Run: headless pygame with SDL's dummy video driver; simulated clock (each Clock.tick advances the game by its frame time, no real sleeping); random seed 0; keys injected as events and as key.get_pressed() state; no mouse input.
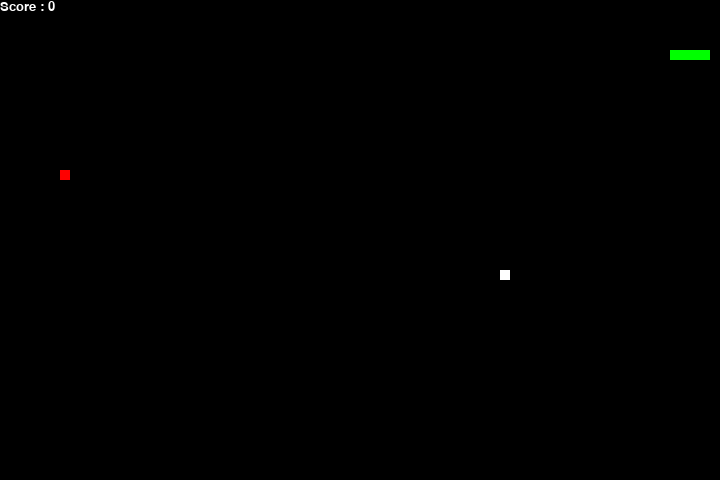
Frame 1 of 4 · flips 1–60 · no input
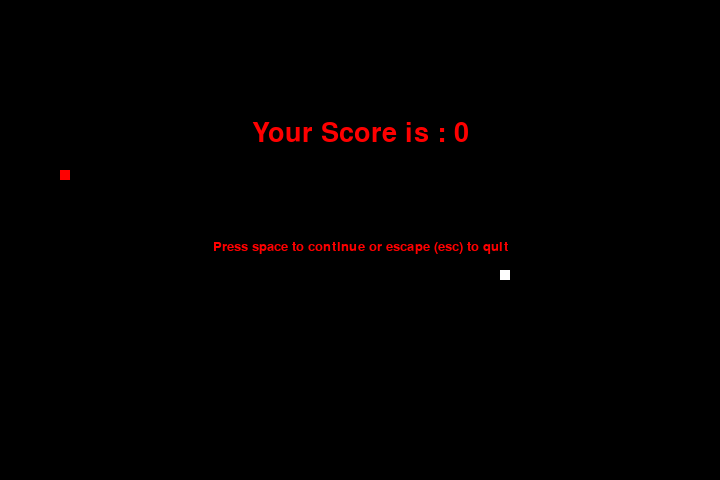
Frame 2 of 4 · flips 61–180 · tapped SPACE, RETURN · held RIGHT (→), D
Frame 3 of 4 · flips 181–300 · held DOWN (↓), S · screen unchanged from frame 2, image omitted
Frame 4 of 4 · flips 301–420 · held LEFT (←), A, UP (↑), W · screen unchanged from frame 3, image omitted

The pygame program that drew these frames:

# importing libraries
import pygame
import time
import random

player_decision_to_continue = False

snake_speed = 15

# Window size
window_x = 720
window_y = 480

# defining colors
black = pygame.Color(0, 0, 0)
white = pygame.Color(255, 255, 255)
red = pygame.Color(255, 0, 0)
green = pygame.Color(0, 255, 0)
blue = pygame.Color(0, 0, 255)


# Initialising pygame
pygame.init()

# Initialise game window
pygame.display.set_caption('GeeksforGeeks Snakes')
game_window = pygame.display.set_mode((window_x, window_y))

# FPS (frames per second) controller
fps = pygame.time.Clock()


# defining snake default position
snake_position = [100, 50]

# defining first 4 blocks of snake body
snake_body = [[100, 50], [90, 50], [80, 50], [70, 50]]
              
# fruit position
fruit_position = [random.randrange(1, (window_x//10)) * 10, 
                  random.randrange(1, (window_y//10)) * 10]

fruit_spawn = True

poison_position = [random.randrange(1, (window_x//10))*10,
                   random.randrange(1, (window_y//10))*10]

poison_spawn = True

# setting default snake direction towards
# right
direction = 'RIGHT'
change_to = direction

# initial score
score = 0

#def poison_fruit():
   

# displaying Score function
def show_score(choice, color, font, size):
  
    # creating font object score_font
    score_font = pygame.font.SysFont(font, size)
    
    # create the display surface object 
    # score_surface
    score_surface = score_font.render('Score : ' + str(score), True, color)
    
    # create a rectangular object for the text
    # surface object
    score_rect = score_surface.get_rect()
    
    # displaying text
    game_window.blit(score_surface, score_rect)

# game over function
def game_over():
  
    # creating font object my_font
    my_font = pygame.font.SysFont('times new roman', 40)
    font = pygame.font.SysFont('times new roman', 20)
    
    # creating a text surface on which text 
    # will be drawn
    
    if score >=0:
        game_over_surface = my_font.render(
            'Your Score is : ' + str(score), True, red)
        # print the instructions if you want to continue playing
        menu_instruction = font.render( 
            'Press space to continue or escape (esc) to quit',True, red)
   #will print zero if score is negative, since score cant be negative
    else:
        game_over_surface = my_font.render(
            'Your Score is : ' + '0', True, red)
        menu_instruction = font.render( 
            'Press space to continue or escape (esc) to quit', True, red)
    
    # create a rectangular object for the text 
    # surface object
    game_over_rect = game_over_surface.get_rect()
    #creates the menu rectangle so it doesnt overlap the game over score
    menu_instruction_rect = menu_instruction.get_rect()
    
    # setting position of the text
    game_over_rect.midtop = (window_x/2, window_y/4)
    #defines how big we want the window to be
    menu_instruction_rect.midtop= (window_x/2 , window_y/2)
    
    
    # blit will draw the text on screen
    game_window.blit(game_over_surface, game_over_rect)
    #without this the menu instructions will not be shown
    game_window.blit(menu_instruction , menu_instruction_rect)
    pygame.display.flip()
    
    # after 2 seconds we will quit the program
    time.sleep(2)
    
    #this is to let the player loop the game or quit
    
    
    for event in pygame.event.get():
             
        if event.type == pygame.KEYDOWN:
            if event.key == pygame.K_SPACE:
                #changes the players choice to true so the loop at line 211 
                #will reset the game 
                return True
            
            #kicks the player out of the program
            if event.key == pygame.K_ESCAPE:
                     pygame.quit()
                     quit()
                 

while True:
    
    for event in pygame.event.get():
        if event.type == pygame.KEYDOWN:
            if event.key == pygame.K_UP and direction != 'DOWN':
                change_to = 'UP'
            if event.key == pygame.K_DOWN and direction != 'UP':
                change_to = 'DOWN'
            if event.key == pygame.K_LEFT and direction != 'RIGHT':
                change_to = 'LEFT'
            if event.key == pygame.K_RIGHT and direction != 'LEFT':
                change_to = 'RIGHT'

    direction = change_to
    
    if direction == 'UP':
        snake_position[1] -= 10
    if direction == 'DOWN':
        snake_position[1] += 10
    if direction == 'LEFT':
        snake_position[0] -= 10
    if direction == 'RIGHT':
        snake_position[0] += 10

   
    snake_body.insert(0, list(snake_position))
    
    
    if snake_position[0] == fruit_position[0] and snake_position[1] == fruit_position[1]:
        score += 10
        fruit_spawn = False
        
        if not fruit_spawn:
            fruit_position = [random.randrange(1, (window_x//10)) * 10, 
                      random.randrange(1, (window_y//10)) * 10]
            poison_position = [random.randrange(1, (window_x//10)) * 10, 
                      random.randrange(1, (window_y//10)) * 10]
            fruit_spawn = True
            poison_spawn = True
            
  
    else:
        snake_body.pop()

    
    if poison_spawn:
        if snake_position[0] == poison_position[0] and snake_position[1] == poison_position[1]:
            score -= 10
            poison_position = [random.randrange(1, (window_x//10)) * 10, 
                           random.randrange(1, (window_y//10)) * 10]
            poison_spawn = False
 
        
        if not poison_spawn:
           
                poison_position = [random.randrange(1, (window_x//10)) * 10, 
                      random.randrange(1, (window_y//10)) * 10]
                poison_spawn = True
                

    game_window.fill(black)
    
    for pos in snake_body:
        pygame.draw.rect(game_window, green, pygame.Rect(pos[0], pos[1], 10, 10))

        pygame.draw.rect(game_window, white, pygame.Rect(fruit_position[0], fruit_position[1], 10, 10))
    
        pygame.draw.rect(game_window, red, pygame.Rect(poison_position[0], poison_position[1], 10, 10))
   
    if score < 0:
        player_decision_to_continue = game_over()
        
    if snake_position[0] < 0 or snake_position[0] > window_x-10:
        player_decision_to_continue = game_over()
        
    if snake_position[1] < 0 or snake_position[1] > window_y-10:
        player_decision_to_continue = game_over()
        
    for block in snake_body[1:]:
        if snake_position[0] == block[0] and snake_position[1] == block[1]:
            player_decision_to_continue = game_over()
    
    if player_decision_to_continue:
        # putting back snake into starting position
        snake_position = [100, 50]

        # defining first 4 blocks of snake body
        snake_body = [[100, 50], [90, 50], [80, 50], [70, 50]]
                      
        # fruit position
        fruit_position = [random.randrange(1, (window_x//10)) * 10, 
                          random.randrange(1, (window_y//10)) * 10]

        fruit_spawn = True

        poison_position = [random.randrange(1, (window_x//10))*10,
                           random.randrange(1, (window_y//10))*10]

        poison_spawn = True
        
        # setting default snake direction towards
        # right
        direction = 'RIGHT'
        change_to = direction

        # initial score
        score = 0
        player_decision_to_continue = False

    show_score(1, white, 'times new roman', 20)
    pygame.display.update()
    fps.tick(snake_speed)

   
